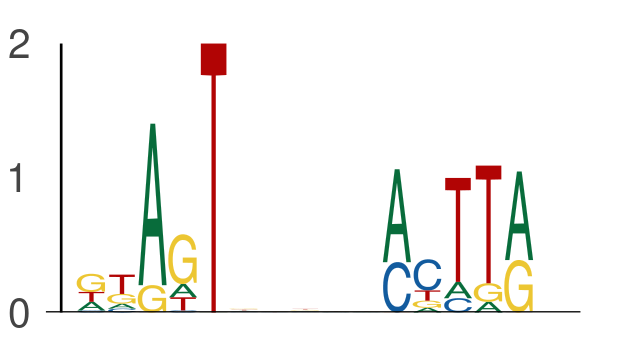

The data file committed next to this chart (first rows):
seq_index, start_position, end_position, is_reversed_complement
2287, 40, 45, 0
2287, 50, 55, 0
1955, 54, 59, 0
1955, 64, 69, 0
1955, 16, 21, 0
1955, 26, 31, 0
2840, 42, 47, 0
2840, 52, 57, 0
1089, 29, 34, 0
1089, 39, 44, 0
7450, 63, 68, 0
7450, 73, 78, 0
6974, 59, 64, 0
6974, 69, 74, 0
484, 9, 14, 0
484, 19, 24, 0
3381, 40, 45, 0
3381, 50, 55, 0
3381, 58, 63, 0
3381, 68, 73, 0
7421, 21, 26, 0
7421, 31, 36, 0
6581, 61, 66, 0
6581, 71, 76, 0
7885, 63, 68, 0
7885, 73, 78, 0
5565, 56, 61, 0
5565, 66, 71, 0
5850, 27, 32, 0
5850, 37, 42, 0
4755, 35, 40, 0
4755, 45, 50, 0
7646, 11, 16, 0
7646, 21, 26, 0
5118, 53, 58, 0
5118, 63, 68, 0
3930, 66, 71, 0
3930, 76, 81, 0
7861, 42, 47, 0
7861, 52, 57, 0
2387, 19, 24, 0
2387, 29, 34, 0
1871, 13, 18, 0
1871, 23, 28, 0
7875, 29, 34, 0
7875, 39, 44, 0
5144, 69, 74, 0
5144, 79, 84, 0
3916, 56, 61, 0
3916, 66, 71, 0
4839, 21, 26, 0
4839, 31, 36, 0
6029, 10, 15, 0
6029, 20, 25, 0
2649, 65, 70, 0
2649, 75, 80, 0
2649, 33, 38, 0
2649, 43, 48, 0
3036, 50, 55, 0
3036, 60, 65, 0
... 714 more rows
